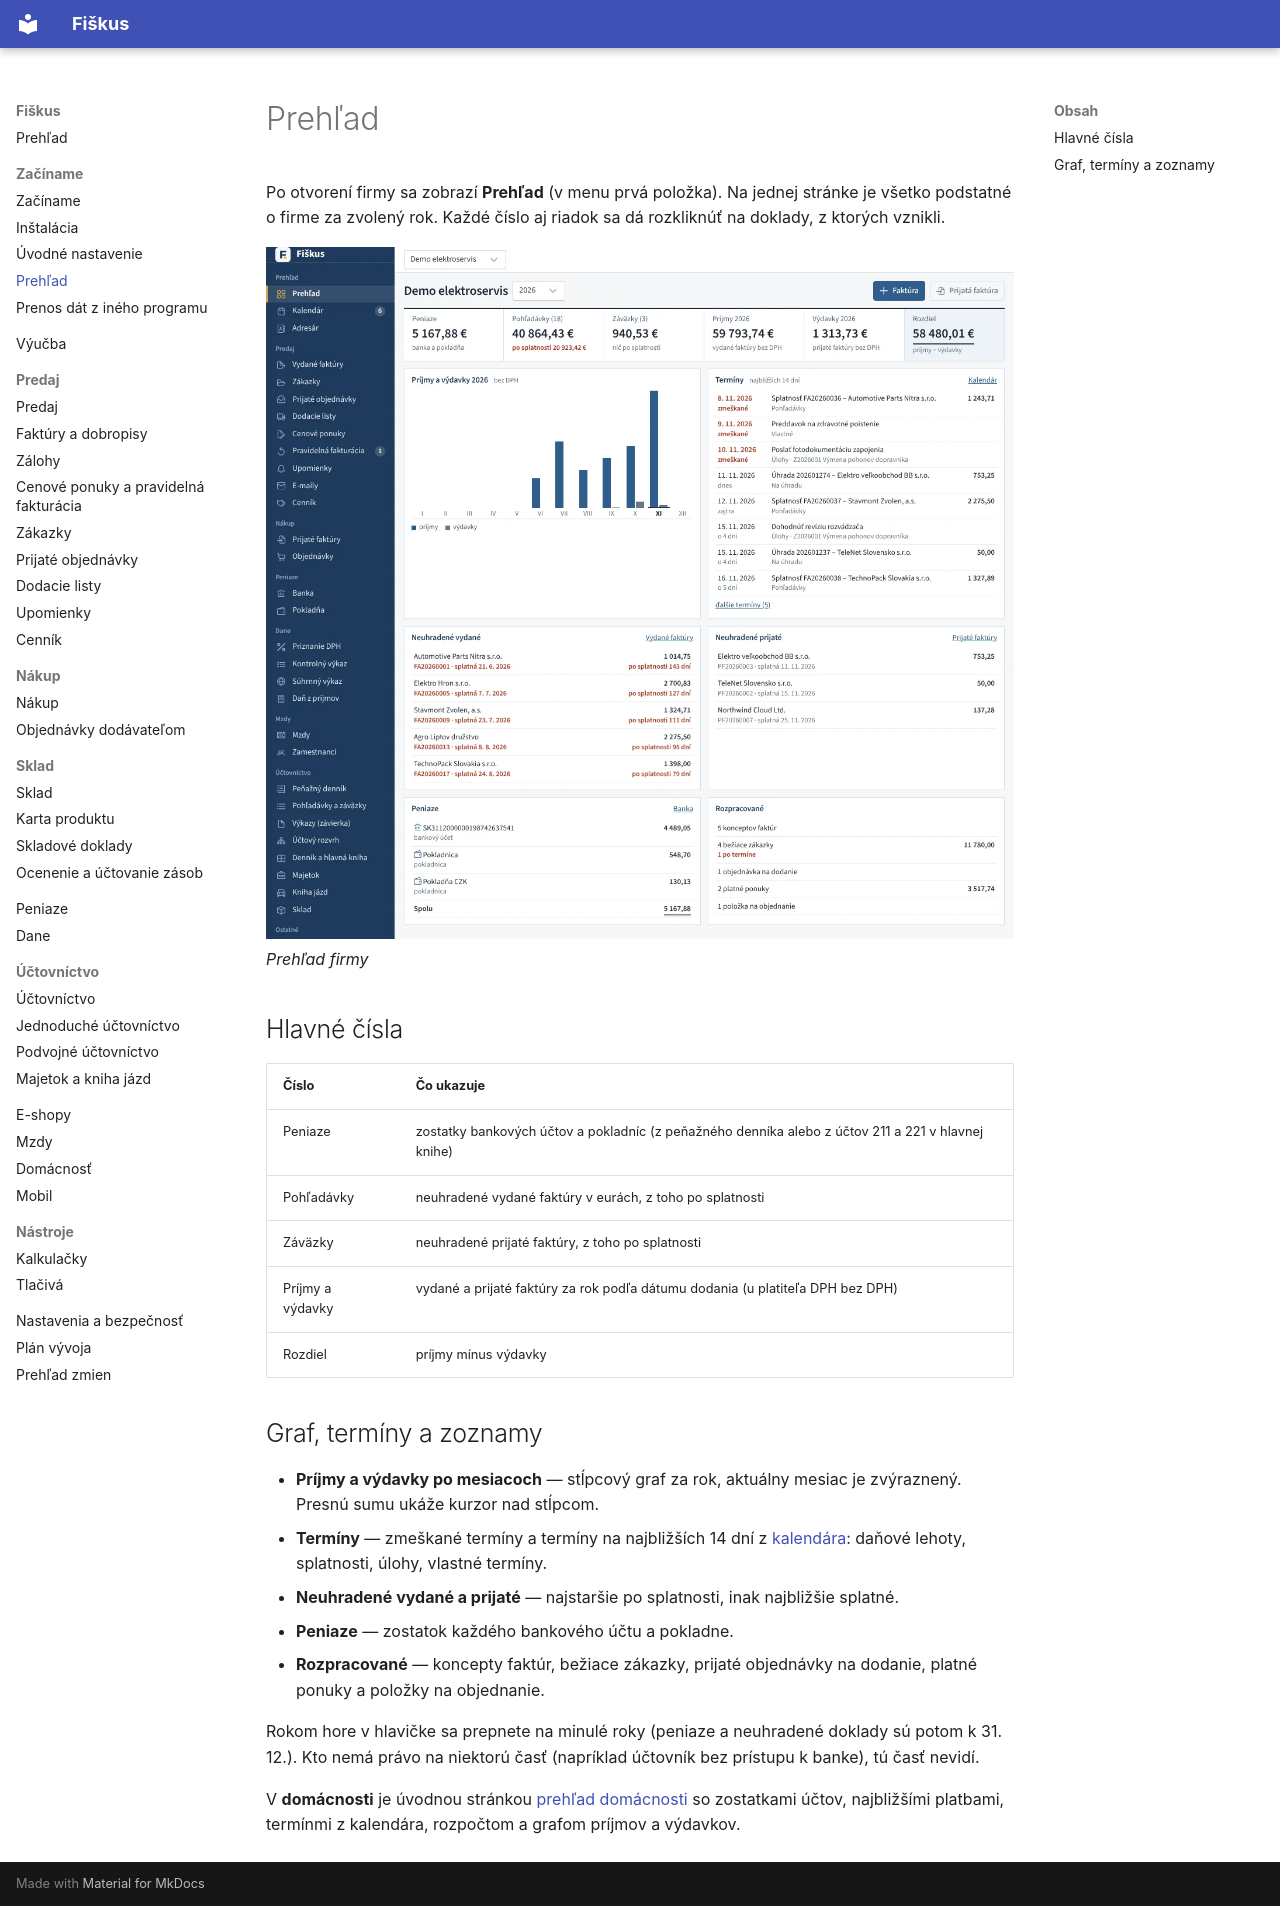

repository: fiskus-online/Fiskus · page: zaciname/prehlad/index.html · generator: mkdocs

---
title: Prehľad
slug: prehlad
sidebar_position: 3
description: Úvodná stránka firmy — peniaze, pohľadávky a záväzky, príjmy a výdavky po mesiacoch, termíny a rozpracovaná práca.
tags: [začíname, prehľad]
---

# Prehľad

Po otvorení firmy sa zobrazí **Prehľad** (v menu prvá položka). Na jednej
stránke je všetko podstatné o firme za zvolený rok. Každé číslo aj riadok
sa dá rozkliknúť na doklady, z ktorých vznikli.

![Prehľad firmy](../obrazky/prehlad.webp)
*Prehľad firmy*

## Hlavné čísla

| Číslo | Čo ukazuje |
|---|---|
| Peniaze | zostatky bankových účtov a pokladníc (z peňažného denníka alebo z účtov 211 a 221 v hlavnej knihe) |
| Pohľadávky | neuhradené vydané faktúry v eurách, z toho po splatnosti |
| Záväzky | neuhradené prijaté faktúry, z toho po splatnosti |
| Príjmy a výdavky | vydané a prijaté faktúry za rok podľa dátumu dodania (u platiteľa DPH bez DPH) |
| Rozdiel | príjmy mínus výdavky |

## Graf, termíny a zoznamy

- **Príjmy a výdavky po mesiacoch** — stĺpcový graf za rok, aktuálny
  mesiac je zvýraznený. Presnú sumu ukáže kurzor nad stĺpcom.
- **Termíny** — zmeškané termíny a termíny na najbližších 14 dní
  z [kalendára](../dane/index.md#kalendar-terminov): daňové lehoty,
  splatnosti, úlohy, vlastné termíny.
- **Neuhradené vydané a prijaté** — najstaršie po splatnosti, inak
  najbližšie splatné.
- **Peniaze** — zostatok každého bankového účtu a pokladne.
- **Rozpracované** — koncepty faktúr, bežiace zákazky, prijaté
  objednávky na dodanie, platné ponuky a položky na objednanie.

Rokom hore v hlavičke sa prepnete na minulé roky (peniaze a neuhradené
doklady sú potom k 31. 12.). Kto nemá právo na niektorú časť (napríklad
účtovník bez prístupu k banke), tú časť nevidí.

V **domácnosti** je úvodnou stránkou [prehľad domácnosti](../domacnost/index.md)
so zostatkami účtov, najbližšími platbami, termínmi z kalendára, rozpočtom
a grafom príjmov a výdavkov.
